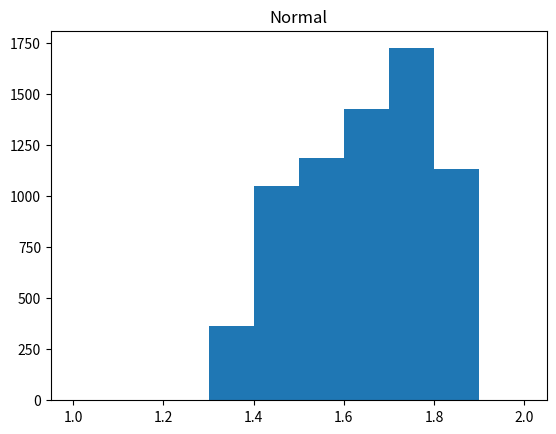

The matplotlib source for this figure:
# [redacted]

import math
import matplotlib.pyplot as plt
import numpy


class RandomNumberGenerator:

    def __init__(self, a=16807, n=2147483647, seed=555):
        self.out = seed
        self.a = a
        self.n = n

    def __next__(self):
        self.out = self.a * self.out % self.n
        return self.out


class UniformNumberGenerator(RandomNumberGenerator):

    def __next__(self, a=0, b=1):
        if a == 0 and b == 1:
            return super(UniformNumberGenerator, self).__next__() / self.n

        lxy = b - a + 1

        return ((super(UniformNumberGenerator, self).__next__() / self.n) * lxy + a)


class Bernoulli:

    def __init__(self):
        self.u = UniformNumberGenerator()

    def __next__(self, p):
        if self.u.__next__() <= p:
            return 1
        else:
            return 0


class Binomial:

    def __init__(self):
        self.u = UniformNumberGenerator()

    def run(self, p, N):
        x = 0
        for i in range(N):
            if self.u.__next__() <= p:
                x += 1

        return x


class Poisson:

    def __init__(self):
        self.u = UniformNumberGenerator()

    def run(self, lamb):
        x = 0
        w = self.u.__next__()

        while w >= math.exp(-lamb):
            w *= self.u.__next__()
            x += 1

        return x - 1


class Exponential:

    def __init__(self):
        self.u = UniformNumberGenerator()

    def run(self):
        u1 = self.u.__next__()
        return -math.log(u1, math.e)


class Normal:

    def __init__(self):
        self.u = UniformNumberGenerator()
        self.v = UniformNumberGenerator()
        self.w = UniformNumberGenerator()

    def run(self):

        w1 = self.u.__next__()
        p1 = 16 / ((2 * math.pi * math.e) ** 0.5)
        p2 = 0.1108179673
        p4 = 0.0026997960
        p3 = 1 - p1 - p2 - p4
        c1 = 17.4973119
        c2 = 4.73570326
        c3 = 2.15787544
        c4 = 2.36785163
        M = 0.357070192

        if 0 <= w1 and w1 <= p1:
            return (2 * w1) / p1 - 1 + self.v.__next__() + self.w.__next__()

        if p1 < w1 and w1 <= (p1 + p2):
            return 1.5 * ((w1 - p1) / p2 - 1 + self.v.__next__())

        if (1 - p4) < w1 and w1 <= 1:
            while True:
                s1 = self.v.__next__()
                s2 = self.w.__next__()
                x = 4.5 - math.log(s2, math.e)
                if (x * s1 * s1 > 4.5):
                    break

            return (2 * x) ** (0.5) * numpy.sign(w1 - (1 - p4 / 2))

        if p1 + p2 < w1 and w1 <= (1 - p4):
            while True:
                w1 = self.u.__next__(-3, 3)
                w2 = self.v.__next__()
                v = abs(w1)

                W = (c4 / M) * (3 - v) * (3 - v)
                S = 0

                if v < 1.5:
                    S = (c3 / M) * (1.5 - v)
                if v < 1:
                    S = S + (c2 / M) * (3 - v * v) - W

                if w2 > (c1 / M) * math.exp(-v * v) / 2 - S - W:
                    break

            return w1

        return 0

    def r2(self):  # rozklad normalny N(0, 1)
        while True:
            w1 = self.u.__next__()
            w2 = self.v.__next__(-((2 / math.e) ** 0.5), (2 / math.e) ** 0.5)
            t = w2 / w1

            if w1 * w1 > math.exp(-t * t / 2):
                break
        return t


class Tests:

    # https://www.codespeedy.com/runs-test-of-randomness-in-python-programming/
    def runs_test(l, l_median):  # testy serii
        runs, n1, n2 = 0, 0, 0

        for i in range(len(l)):
            # no. of runs
            if (l[i] >= l_median and l[i - 1] < l_median) or (l[i] < l_median and l[i - 1] >= l_median):
                runs += 1

            if (l[i]) >= l_median:
                n1 += 1
            else:
                n2 += 1

        runs_exp = ((2 * n1 * n2) / (n1 + n2)) + 1
        stan_dev = math.sqrt((2 * n1 * n2 * (2 * n1 * n2 - n1 - n2)) /
                             (((n1 + n2) ** 2) * (n1 + n2 - 1)))

        z = (runs - runs_exp) / stan_dev

        return z


class Histogram:
    def __init__(self, n=10):
        self.n = n

    def draw_RNG(self):
        r = RandomNumberGenerator()
        l = []

        for i in range(self.n):
            l.append(r.__next__())

        plt.title("Random Numbers")
        plt.hist(l)
        plt.show()

    def draw_UN(self):
        u = UniformNumberGenerator()
        l = []

        for i in range(self.n):
            l.append(u.__next__())

        plt.title("Uniform numbers")
        plt.hist(l)
        plt.show()

    def draw_bernoulli(self, p):
        b = Bernoulli()
        l = []

        for i in range(self.n):
            l.append(b.__next__(p))

        plt.title("Bernoulli")
        plt.hist(l)
        plt.show()

    def draw_binomial(self, p, N):
        b = Binomial()
        l = []

        for i in range(self.n):
            l.append(b.run(p, N))

        plt.title("Binomial")
        plt.hist(l)
        plt.show()

    def draw_poisson(self, lamb):
        p = Poisson()
        l = []

        for i in range(self.n):
            l.append(p.run(lamb))

        plt.title("Poisson")
        plt.hist(l)
        plt.show()

    def draw_exponential(self):
        e = Exponential()
        l = []

        for i in range(self.n):
            l.append(e.run())

        plt.title("Exponential")
        plt.hist(l)
        plt.show()

    def draw_normal(self):
        n = Normal()
        l = []

        for i in range(self.n):
            l.append(n.r2())

        plt.title("Normal")
        plt.hist(l, range=[1, 2])
        plt.show()


h = Histogram(10000)
h.draw_normal()
